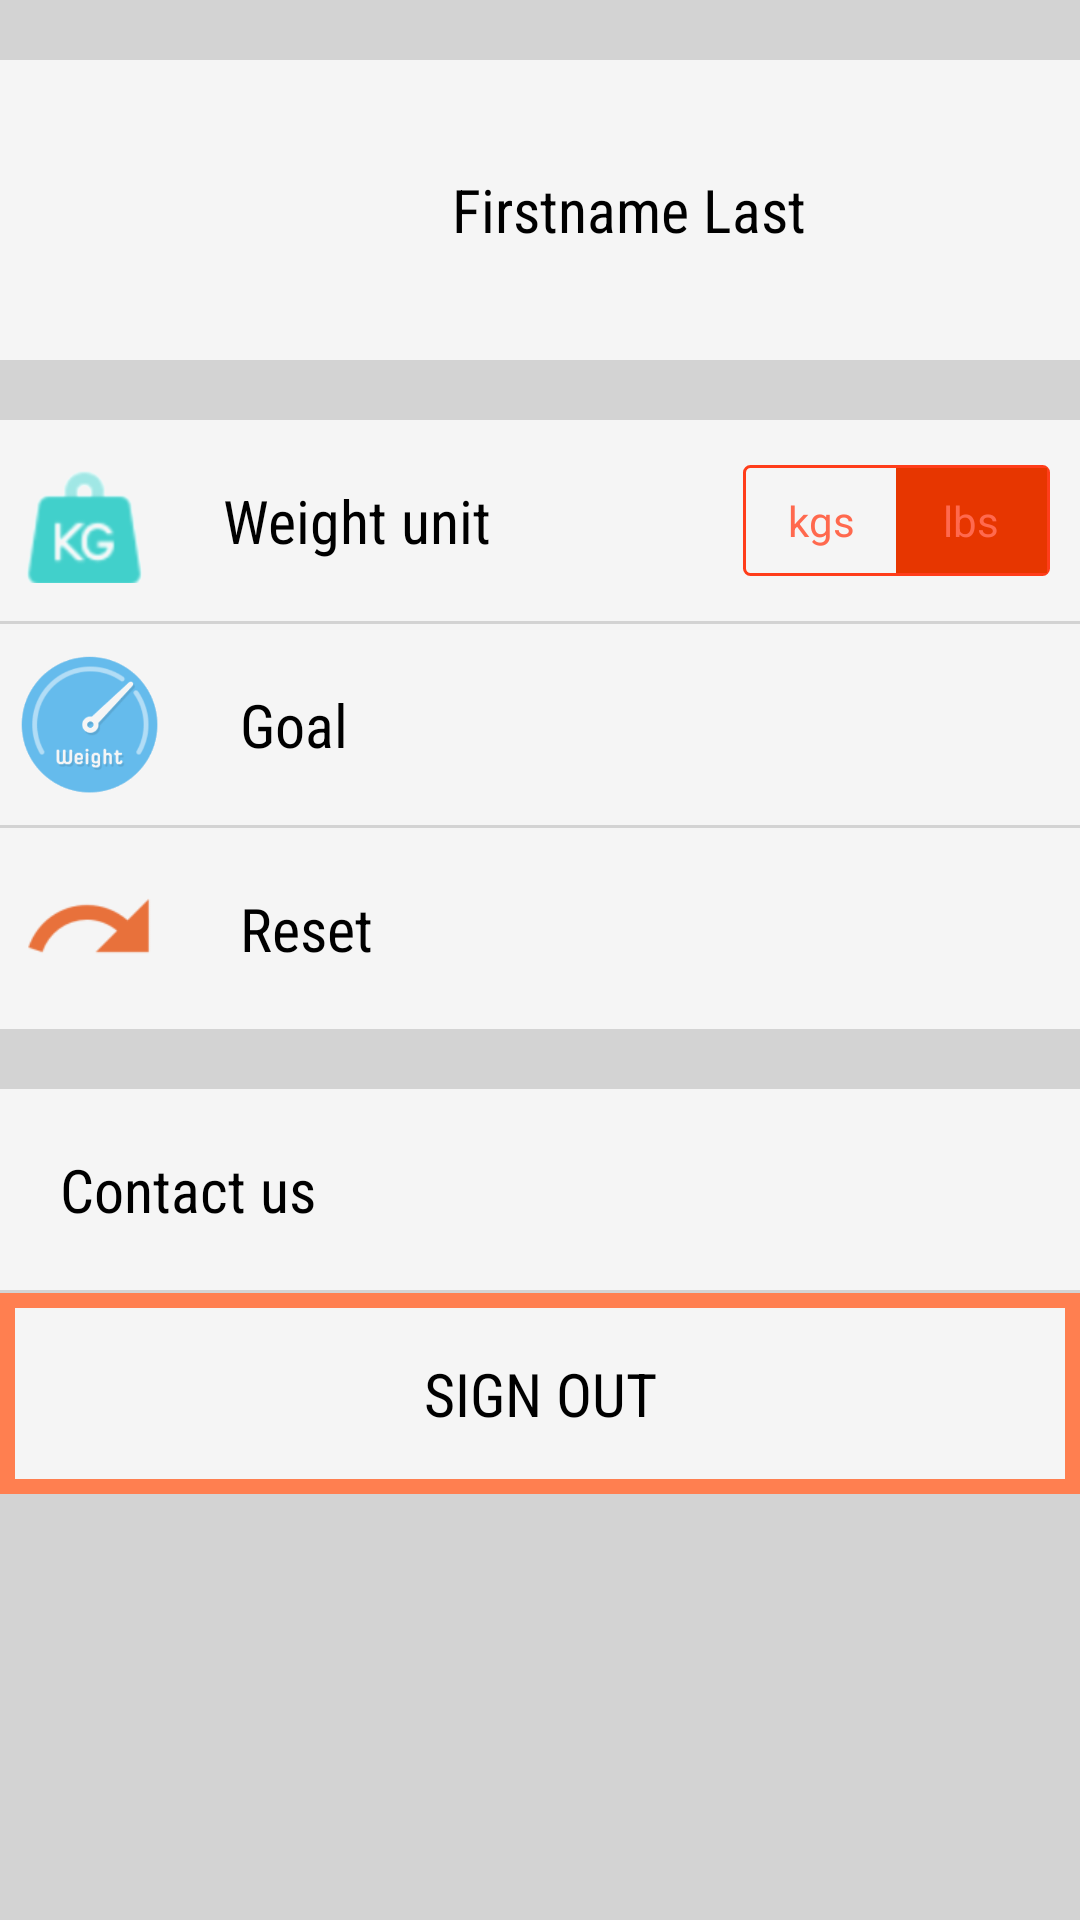

This screen was rendered from an Android layout file. Write that file and the resources it references.
<!-- AndroidManifest.xml: application theme AppTheme -->
<!-- res/layout/activity_settings.xml -->
<?xml version="1.0" encoding="utf-8"?>
<LinearLayout xmlns:android="http://schemas.android.com/apk/res/android"
    xmlns:app="http://schemas.android.com/apk/res-auto"
    xmlns:tools="http://schemas.android.com/tools"
    android:layout_width="match_parent"
    android:layout_height="match_parent"
    android:background="@color/graybg"
    android:orientation="vertical"
    tools:context="com.innprojects.gymapp.activities.SettingsActivity">

    <LinearLayout
        android:id="@+id/profilelayout"
        android:layout_width="match_parent"
        android:layout_height="100dp"
        android:layout_marginBottom="20dp"
        android:layout_marginTop="20dp"
        android:background="@color/whitesmoke"
        android:orientation="horizontal"
        tools:ignore="UselessParent">

        <ImageView
            android:id="@+id/profile"
            android:layout_width="0dp"
            android:layout_height="match_parent"
            android:layout_gravity="end"
            android:layout_weight="0.25"
            android:gravity="end"
            android:paddingBottom="10dp"
            android:paddingLeft="10dp"
            android:paddingTop="10dp"/>

        <TextView
            android:id="@+id/dummy_button"
            android:layout_width="0dp"
            android:layout_height="wrap_content"
            android:layout_gravity="center"
            android:layout_weight="0.55"
            android:fontFamily="sans-serif-condensed"
            android:gravity="center"
            android:text="Firstname Last"
            android:textColor="#000"
            android:textSize="20sp" />


        <ImageView
            android:layout_width="0dp"
            android:layout_height="match_parent"
            android:layout_gravity="end"
            android:layout_weight="0.1"
            android:gravity="end"
            android:paddingBottom="20dp"
            android:paddingTop="20dp"
            android:src="@drawable/ic_action_proceedarrow" />
    </LinearLayout>

    <LinearLayout
        android:id="@+id/weightunitlayout"
        android:layout_width="match_parent"
        android:layout_height="wrap_content"
        android:background="@color/whitesmoke"
        android:orientation="horizontal"
        tools:ignore="UselessParent">

        <ImageView
            android:layout_width="0dp"
            android:layout_height="match_parent"
            android:layout_gravity="end"
            android:layout_weight="0.16"
            android:gravity="start"
            android:paddingBottom="10dp"
            android:paddingTop="10dp"
            android:src="@drawable/weights" />

        <TextView
            android:id="@+id/textView2"
            android:layout_width="0dp"
            android:layout_height="wrap_content"
            android:layout_gravity="start"
            android:layout_weight="0.54"
            android:fontFamily="sans-serif-condensed"
            android:gravity="center_vertical"
            android:padding="20dp"
            android:text="Weight unit"
            android:textColor="#000"
            android:textSize="20sp" />

        <RadioGroup
            android:id="@+id/toggle"
            android:layout_width="0dp"
            android:layout_height="match_parent"
            android:layout_marginBottom="15dp"
            android:layout_marginLeft="10dp"
            android:layout_marginRight="10dp"
            android:layout_marginTop="15dp"
            android:layout_weight="0.3"
            android:background="@drawable/pink_out_line"
            android:checkedButton="@+id/offer"
            android:orientation="horizontal">

            <RadioButton
                android:id="@+id/search"
                android:layout_width="0dp"
                android:layout_height="match_parent"
                android:layout_marginBottom="1dp"
                android:layout_marginLeft="1dp"
                android:layout_marginTop="1dp"
                android:layout_weight="1"
                android:background="@drawable/toggle_widget_background"
                android:button="@null"
                android:gravity="center"
                android:text="kgs"
                android:textColor="@color/gradientlightred" />

            <RadioButton
                android:id="@+id/offer"
                android:layout_width="0dp"
                android:layout_height="match_parent"
                android:layout_marginBottom="1dp"
                android:layout_marginRight="1dp"
                android:layout_marginTop="1dp"
                android:layout_weight="1"
                android:background="@drawable/toggle_widget_background"
                android:button="@null"
                android:gravity="center"
                android:text="lbs"
                android:textColor="@color/gradientlightred" />
        </RadioGroup>

        
        
        
        
        
        
        
        
    </LinearLayout>


    <View
        android:layout_width="match_parent"
        android:layout_height="1dp"
        android:background="@color/graybg" />

    <LinearLayout
        android:id="@+id/Goallayout"
        android:layout_width="match_parent"
        android:layout_height="wrap_content"
        android:background="@color/whitesmoke"
        android:orientation="horizontal"
        android:clickable="true"
        tools:ignore="UselessParent">

        <ImageView
            android:layout_width="60dp"
            android:layout_height="match_parent"
            android:layout_gravity="end"
            android:gravity="start"
            android:paddingBottom="10dp"
            android:paddingTop="10dp"
            android:src="@drawable/scale" />

        <TextView
            android:layout_width="0dp"
            android:layout_height="wrap_content"
            android:layout_gravity="start"
            android:layout_weight="1"
            android:fontFamily="sans-serif-condensed"
            android:gravity="center_vertical"
            android:padding="20dp"
            android:text="Goal"
            android:textColor="#000"
            android:textSize="20sp" />

        <ImageView
            android:layout_width="wrap_content"
            android:layout_height="match_parent"
            android:layout_gravity="end"
            android:gravity="end"
            android:paddingBottom="20dp"
            android:paddingTop="20dp"
            android:src="@drawable/ic_action_proceedarrow" />
    </LinearLayout>


    <View
        android:layout_width="match_parent"
        android:layout_height="1dp"
        android:background="@color/graybg" />

    <LinearLayout
        android:id="@+id/resetlayout"
        android:layout_width="match_parent"
        android:layout_height="wrap_content"
        android:background="@color/whitesmoke"
        android:orientation="horizontal"
        android:clickable="true"
        tools:ignore="UselessParent">

        <ImageView
            android:layout_width="60dp"
            android:layout_height="match_parent"
            android:layout_gravity="end"
            android:gravity="start"
            android:paddingBottom="10dp"
            android:paddingTop="10dp"
            android:src="@drawable/ic_action_reset" />

        <TextView
            android:id="@+id/textView"
            android:layout_width="0dp"
            android:layout_height="wrap_content"
            android:layout_gravity="start"
            android:layout_weight="1"
            android:fontFamily="sans-serif-condensed"
            android:gravity="center_vertical"
            android:padding="20dp"
            android:text="Reset"
            android:textColor="#000"
            android:textSize="20sp" />
    </LinearLayout>

    <LinearLayout
        android:id="@+id/contactlayout"
        android:layout_width="match_parent"
        android:layout_height="wrap_content"
        android:layout_marginTop="20dp"
        android:background="@color/whitesmoke"
        android:orientation="horizontal"
        tools:ignore="UselessParent">

        <TextView
            android:layout_width="0dp"
            android:layout_height="wrap_content"
            android:layout_gravity="start"
            android:layout_weight="1"
            android:fontFamily="sans-serif-condensed"
            android:gravity="center_vertical"
            android:padding="20dp"
            android:text="Contact us"
            android:textColor="#000"
            android:textSize="20sp" />

        <ImageView
            android:layout_width="wrap_content"
            android:layout_height="match_parent"
            android:layout_gravity="end"
            android:gravity="end"
            android:paddingBottom="20dp"
            android:paddingTop="20dp"
            android:src="@drawable/ic_action_proceedarrow" />

    </LinearLayout>

    <View
        android:layout_width="match_parent"
        android:layout_height="1dp"
        android:background="@color/graybg" />

    <LinearLayout
        android:id="@+id/signoutlayout"
        android:layout_width="match_parent"
        android:layout_height="wrap_content"
        android:background="@color/coral"
        android:orientation="horizontal"
        tools:ignore="UselessParent">

        <TextView
            android:id="@+id/signout"
            android:layout_width="0dp"
            android:layout_height="wrap_content"
            android:layout_gravity="center"
            android:layout_margin="5dp"
            android:layout_weight="1"
            android:background="@color/whitesmoke"
            android:fontFamily="sans-serif-condensed"
            android:gravity="center"
            android:padding="15dp"
            android:text="Sign out"
            android:textAlignment="center"
            android:textAllCaps="true"
            android:textColor="#000"
            android:textSize="20sp" />

    </LinearLayout>
</LinearLayout>
<!-- resources referenced by this layout -->
<resources>
  <color name="coral">#FF7F50</color>
  <color name="gradientlightred">#ff694e</color>
  <color name="graybg">#d3d3d3</color>
  <color name="whitesmoke">#f5f5f5</color>
  <!-- drawable ic_action_reset: png bitmap (drawable-hdpi, 624 bytes) -->
  <!-- drawable pink_out_line (drawable) -->
  <?xml version="1.0" encoding="utf-8"?>
  <shape xmlns:android="http://schemas.android.com/apk/res/android"
      android:shape="rectangle">
      <corners android:radius="2dp" />
      <solid android:color="@color/whitesmoke" />
      <stroke
          android:width="1dp"
          android:color="@color/gradientredmiddle" />
  </shape>
  <!-- drawable scale: png bitmap (drawable-xxhdpi, 155232 bytes) -->
  <!-- drawable toggle_widget_background (drawable) -->
  <?xml version="1.0" encoding="UTF-8" standalone="no"?>
  <selector xmlns:android="http://schemas.android.com/apk/res/android">
      <item android:drawable="@color/gradientred" android:state_checked="true" />
      <item android:drawable="@color/gradientlightred" android:state_pressed="true" />
      <item android:drawable="@color/transparent" />
  </selector>
  <!-- drawable weights: png bitmap (drawable-xxhdpi, 8799 bytes) -->
  <style name="AppTheme" parent="Theme.AppCompat.Light.DarkActionBar">
          
          <item name="colorPrimary">@color/colorPrimary</item>
          <item name="colorPrimaryDark">@color/colorPrimaryDark</item>
          <item name="colorAccent">@color/colorAccent</item>
          <item name="actionMenuTextColor">@color/colorPrimary</item>
          <item name="android:windowAnimationStyle">@style/CustomActivityAnimation</item>
      </style>
  <color name="gradientredmiddle">#ff3d1a</color>
  <color name="gradientred">#e73600</color>
  <color name="transparent">#00000000</color>
  <color name="colorPrimary">#ff694e</color>
  <color name="colorPrimaryDark">#000</color>
  <color name="colorAccent">#ff694e</color>
  <style name="CustomActivityAnimation" parent="@android:style/Animation.Activity">
          <item name="android:activityOpenEnterAnimation">@anim/slide_in_right</item>
          <item name="android:activityOpenExitAnimation">@anim/slide_out_left</item>
          <item name="android:activityCloseEnterAnimation">@anim/slide_in_left</item>
          <item name="android:activityCloseExitAnimation">@anim/slide_out_right</item>
      </style>
</resources>
